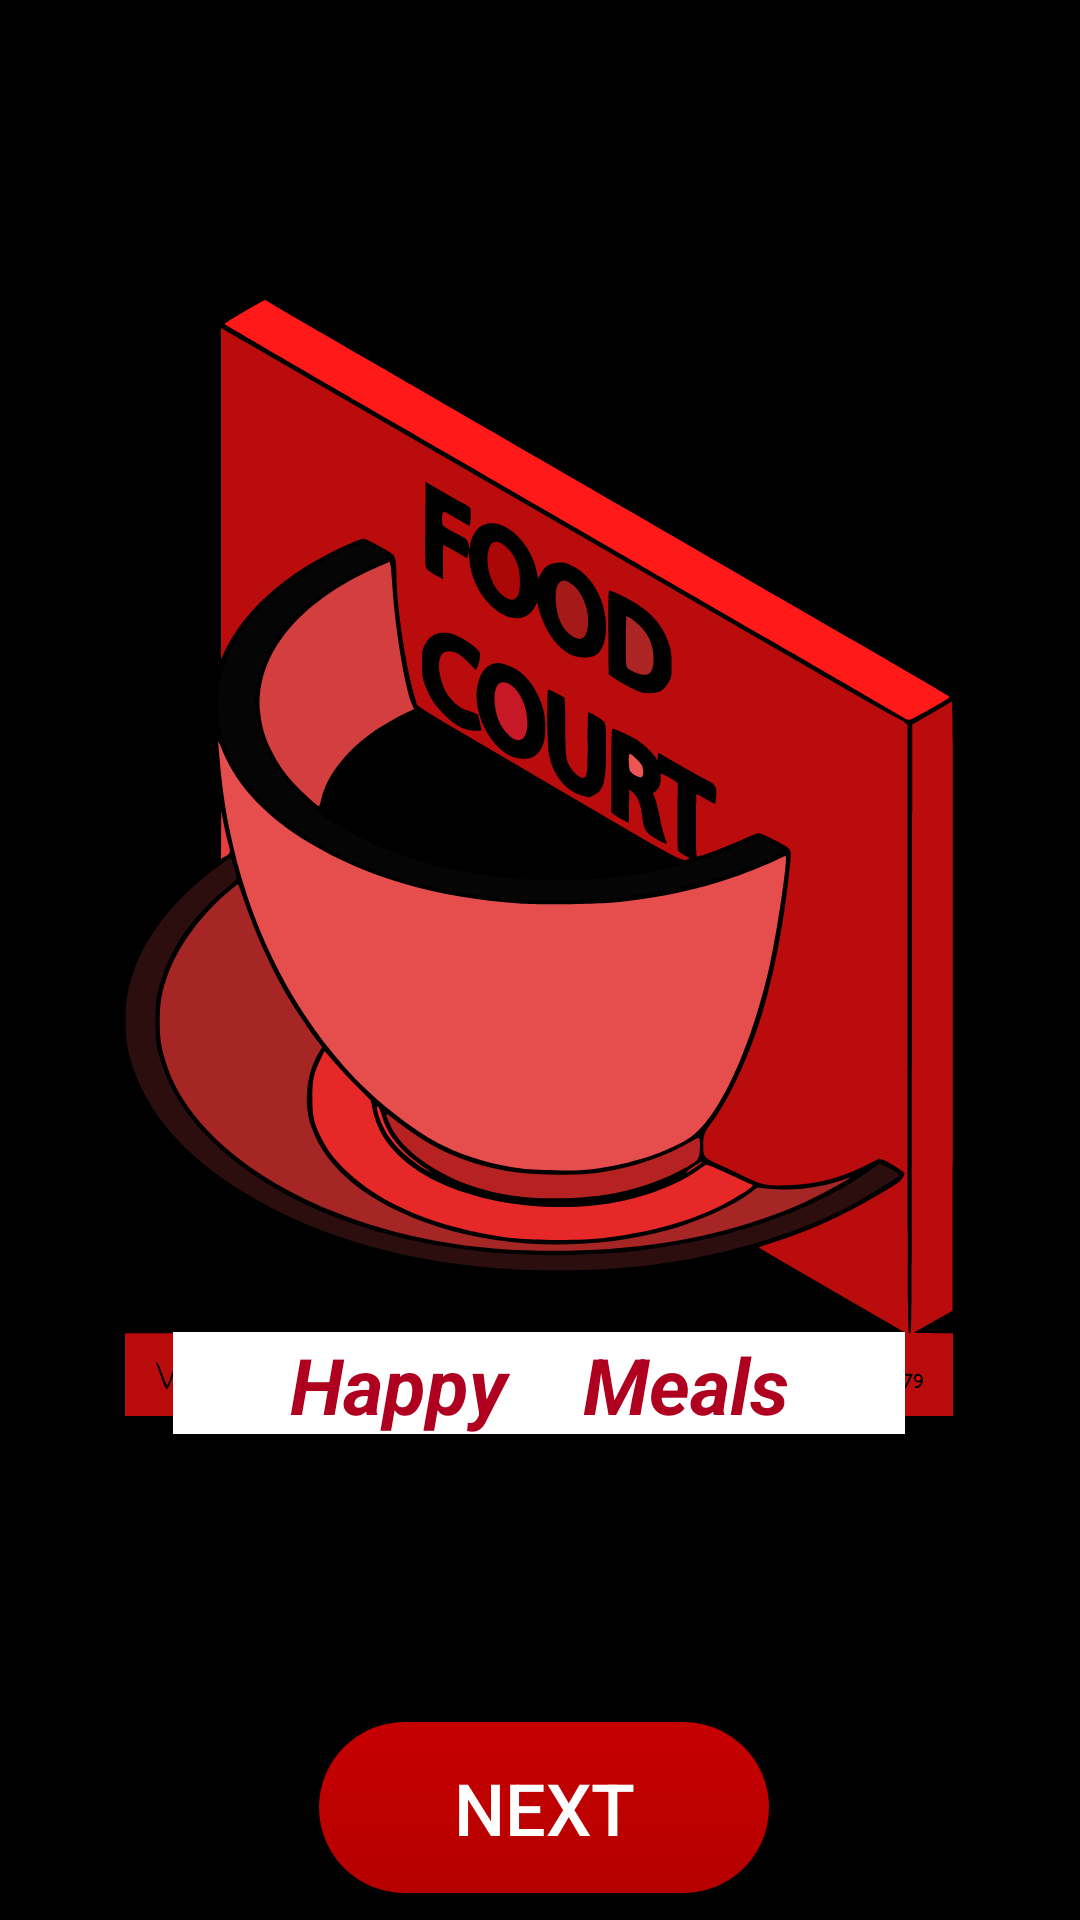

Reconstruct the res/layout file that produces this screen, plus the resources it refers to.
<!-- AndroidManifest.xml: application theme Theme.TheFoodApp -->
<!-- res/layout/activity_start.xml -->
<?xml version="1.0" encoding="utf-8"?>
<androidx.constraintlayout.widget.ConstraintLayout xmlns:android="http://schemas.android.com/apk/res/android"
    xmlns:app="http://schemas.android.com/apk/res-auto"
    xmlns:tools="http://schemas.android.com/tools"
    android:id="@+id/main"
    android:layout_width="match_parent"
    android:layout_height="match_parent"
    android:background="@color/black"
    tools:context=".StartActivity">


    <ImageView
        android:id="@+id/imageView4"
        android:layout_width="298dp"
        android:layout_height="372dp"
        android:layout_marginTop="100dp"
        app:layout_constraintEnd_toEndOf="parent"
        app:layout_constraintHorizontal_bias="0.495"
        app:layout_constraintStart_toStartOf="parent"
        app:layout_constraintTop_toTopOf="parent"
        app:srcCompat="@drawable/icon1" />

    <TextView
        android:id="@+id/textView3"
        android:layout_width="244dp"
        android:layout_height="34dp"
        android:layout_marginTop="344dp"
        android:background="#FFFFFF"
        android:text="Happy    Meals"
        android:textAlignment="center"
        android:textColor="@color/design_default_color_error"
        android:textSize="26sp"
        android:textStyle="bold|italic"
        app:layout_constraintEnd_toEndOf="@+id/imageView4"
        app:layout_constraintStart_toStartOf="@+id/imageView4"
        app:layout_constraintTop_toTopOf="@+id/imageView4"
        tools:fontFamily="@font/aguafina_script" />

    <androidx.appcompat.widget.AppCompatButton
        android:id="@+id/nextButton"
        android:layout_width="150dp"
        android:layout_height="57dp"
        android:layout_marginStart="68dp"
        android:layout_marginTop="96dp"
        android:background="@drawable/shape1"
        android:text="Next"
        android:textColor="@color/white"
        android:textSize="24sp"
        app:layout_constraintEnd_toEndOf="parent"
        app:layout_constraintHorizontal_bias="0.269"
        app:layout_constraintStart_toStartOf="parent"
        app:layout_constraintTop_toBottomOf="@+id/textView3" />

</androidx.constraintlayout.widget.ConstraintLayout>
<!-- resources referenced by this layout -->
<resources>
  <color name="black">#FF000000</color>
  <color name="white">#FFFFFFFF</color>
  <!-- drawable icon1: vector/xml drawable (drawable, 20780 chars, omitted) -->
  <!-- drawable shape1 (drawable) -->
  <?xml version="1.0" encoding="utf-8"?>
  
  <shape xmlns:android="http://schemas.android.com/apk/res/android">
      <gradient android:angle="-45" android:startColor="@color/red" android:endColor="@color/red1"/>
      <corners android:radius="30dp"/>
  
  
  </shape>
  <style name="Theme.TheFoodApp" parent="Base.Theme.TheFoodApp" />
  <color name="red">#C60000</color>
  <color name="red1">#B60000</color>
  <style name="Base.Theme.TheFoodApp" parent="Theme.Material3.DayNight.NoActionBar">
          
          <item name="colorPrimary">@color/red</item>
           <item name="colorPrimaryVariant">@color/red</item>
          <item name="android:statusBarColor">@color/red</item>
  
      </style>
</resources>
